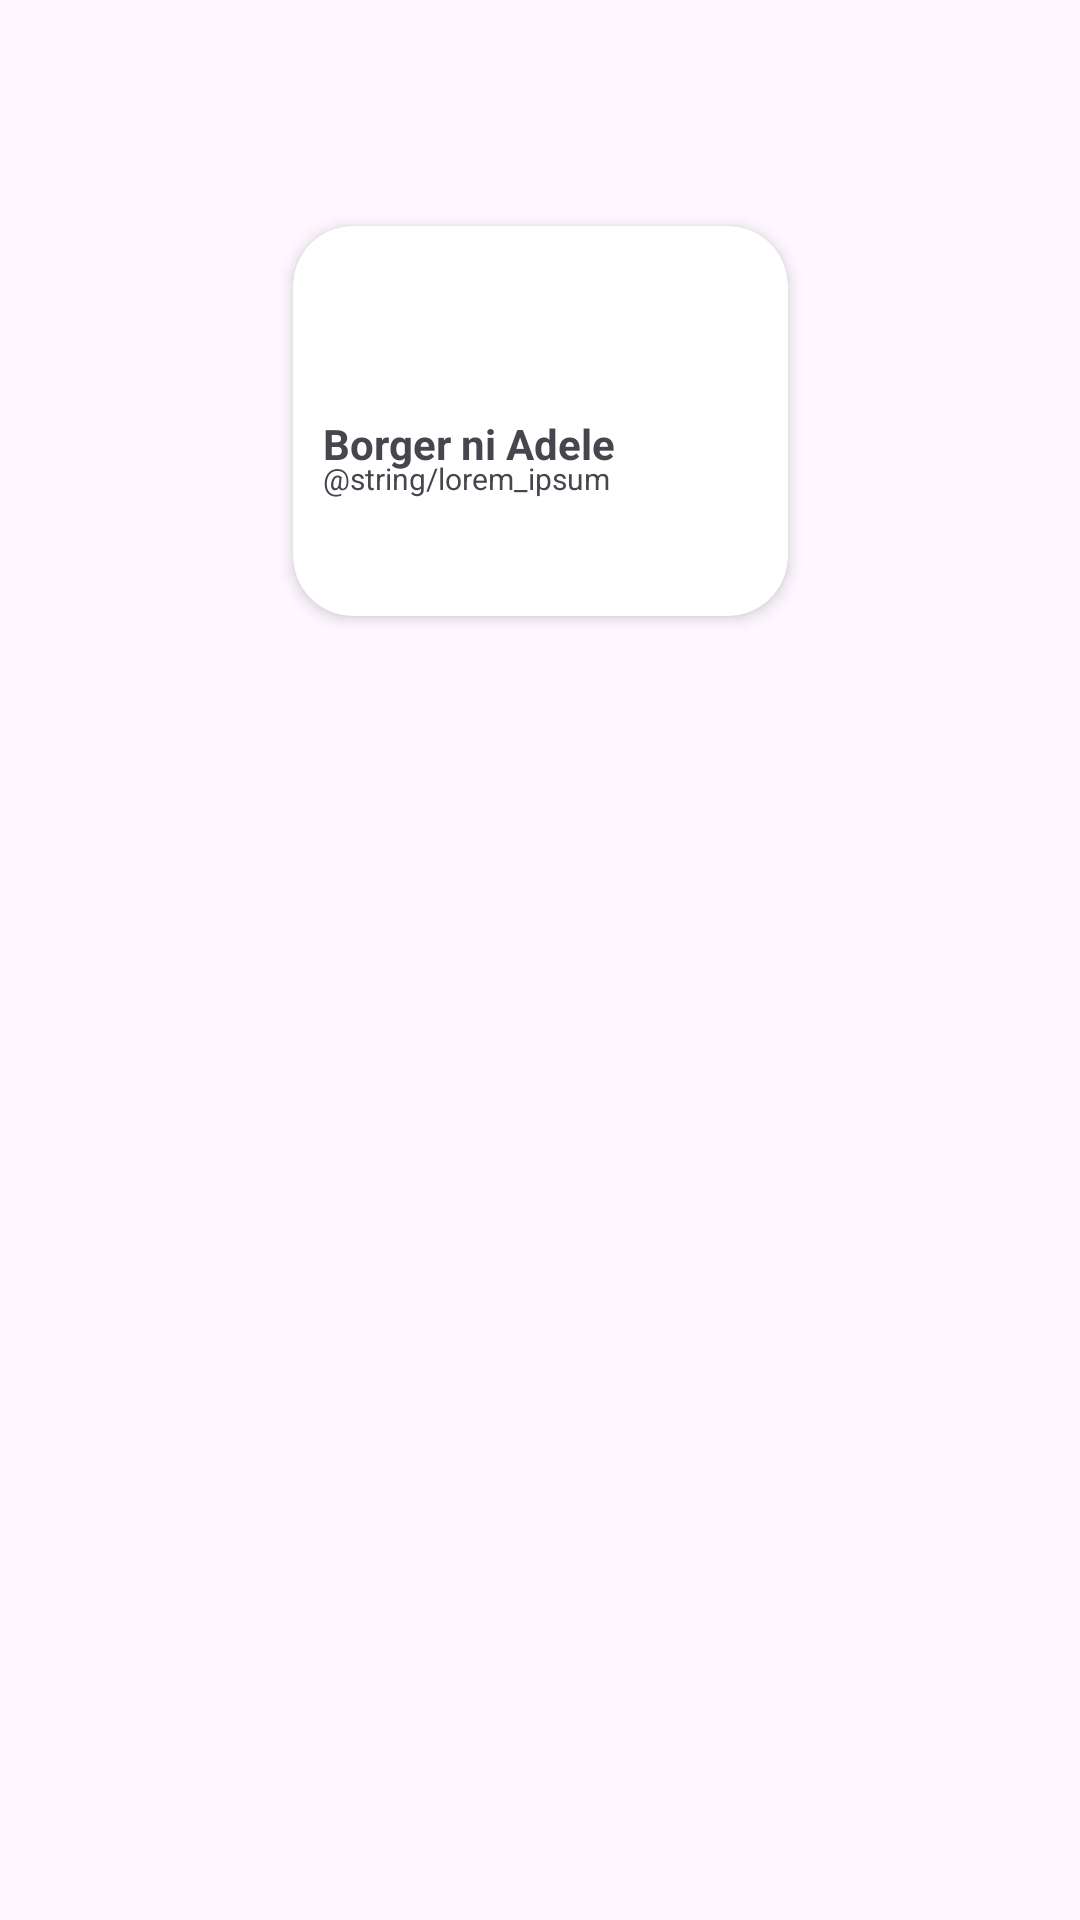

Reconstruct the res/layout file that produces this screen, plus the resources it refers to.
<!-- AndroidManifest.xml: application theme Theme.NeilDeGuzmanBlock6Quiz -->
<!-- res/layout/food_product_list_item.xml -->
<?xml version="1.0" encoding="utf-8"?>
<androidx.constraintlayout.widget.ConstraintLayout xmlns:android="http://schemas.android.com/apk/res/android"
    xmlns:app="http://schemas.android.com/apk/res-auto"
    android:id="@+id/foodProductListItem"
    android:layout_width="match_parent"
    android:layout_height="220dp"
    android:layout_marginTop="10dp"
    android:gravity="center">



    <androidx.cardview.widget.CardView
        android:id="@+id/cardView9"
        android:layout_width="165dp"
        android:layout_height="130dp"
        android:layout_marginTop="-55dp"
        app:cardCornerRadius="20dp"
        app:cardElevation="3dp"
        app:layout_constraintEnd_toEndOf="@+id/imageView2"
        app:layout_constraintStart_toStartOf="@+id/imageView2"
        app:layout_constraintTop_toBottomOf="@+id/imageView2">

        <androidx.constraintlayout.widget.ConstraintLayout
            android:layout_width="match_parent"
            android:layout_height="match_parent">

            <TextView
                android:id="@+id/tvFoodProductName"
                android:layout_width="wrap_content"
                android:layout_height="wrap_content"
                android:layout_marginStart="10dp"
                android:layout_marginBottom="48dp"
                android:text="Borger ni Adele"
                android:textStyle="bold"
                app:layout_constraintBottom_toBottomOf="parent"
                app:layout_constraintStart_toStartOf="parent" />

            <TextView
                android:id="@+id/tvFoodDescription"
                android:layout_width="130dp"
                android:layout_height="wrap_content"
                android:layout_marginTop="-5dp"
                android:maxLines="3"
                android:text="@string/lorem_ipsum"
                android:textSize="10sp"
                app:layout_constraintStart_toStartOf="@+id/tvFoodProductName"
                app:layout_constraintTop_toBottomOf="@+id/tvFoodProductName" />


        </androidx.constraintlayout.widget.ConstraintLayout>
    </androidx.cardview.widget.CardView>



    <ImageView
        android:id="@+id/imageView2"
        android:layout_width="165dp"
        android:layout_height="130dp"
        android:elevation="10dp"
        android:scaleType="centerCrop"
        android:src="@drawable/buko_juice"
        app:layout_constraintEnd_toEndOf="parent"
        app:layout_constraintStart_toStartOf="parent"
        app:layout_constraintTop_toTopOf="parent" />

    
    
    
    
    
    
    
    
    
    

    
    
    
    
    

    



</androidx.constraintlayout.widget.ConstraintLayout>
    
    
    
    
    
    

    
    
    
    
    
    
    
    
    

    

    
    
    
    
    
    

    
    

    
<!-- resources referenced by this layout -->
<resources>
  <style name="Theme.NeilDeGuzmanBlock6Quiz" parent="Base.Theme.NeilDeGuzmanBlock6Quiz" />
  <style name="Base.Theme.NeilDeGuzmanBlock6Quiz" parent="Theme.Material3.DayNight.NoActionBar">
          
          
      </style>
</resources>
